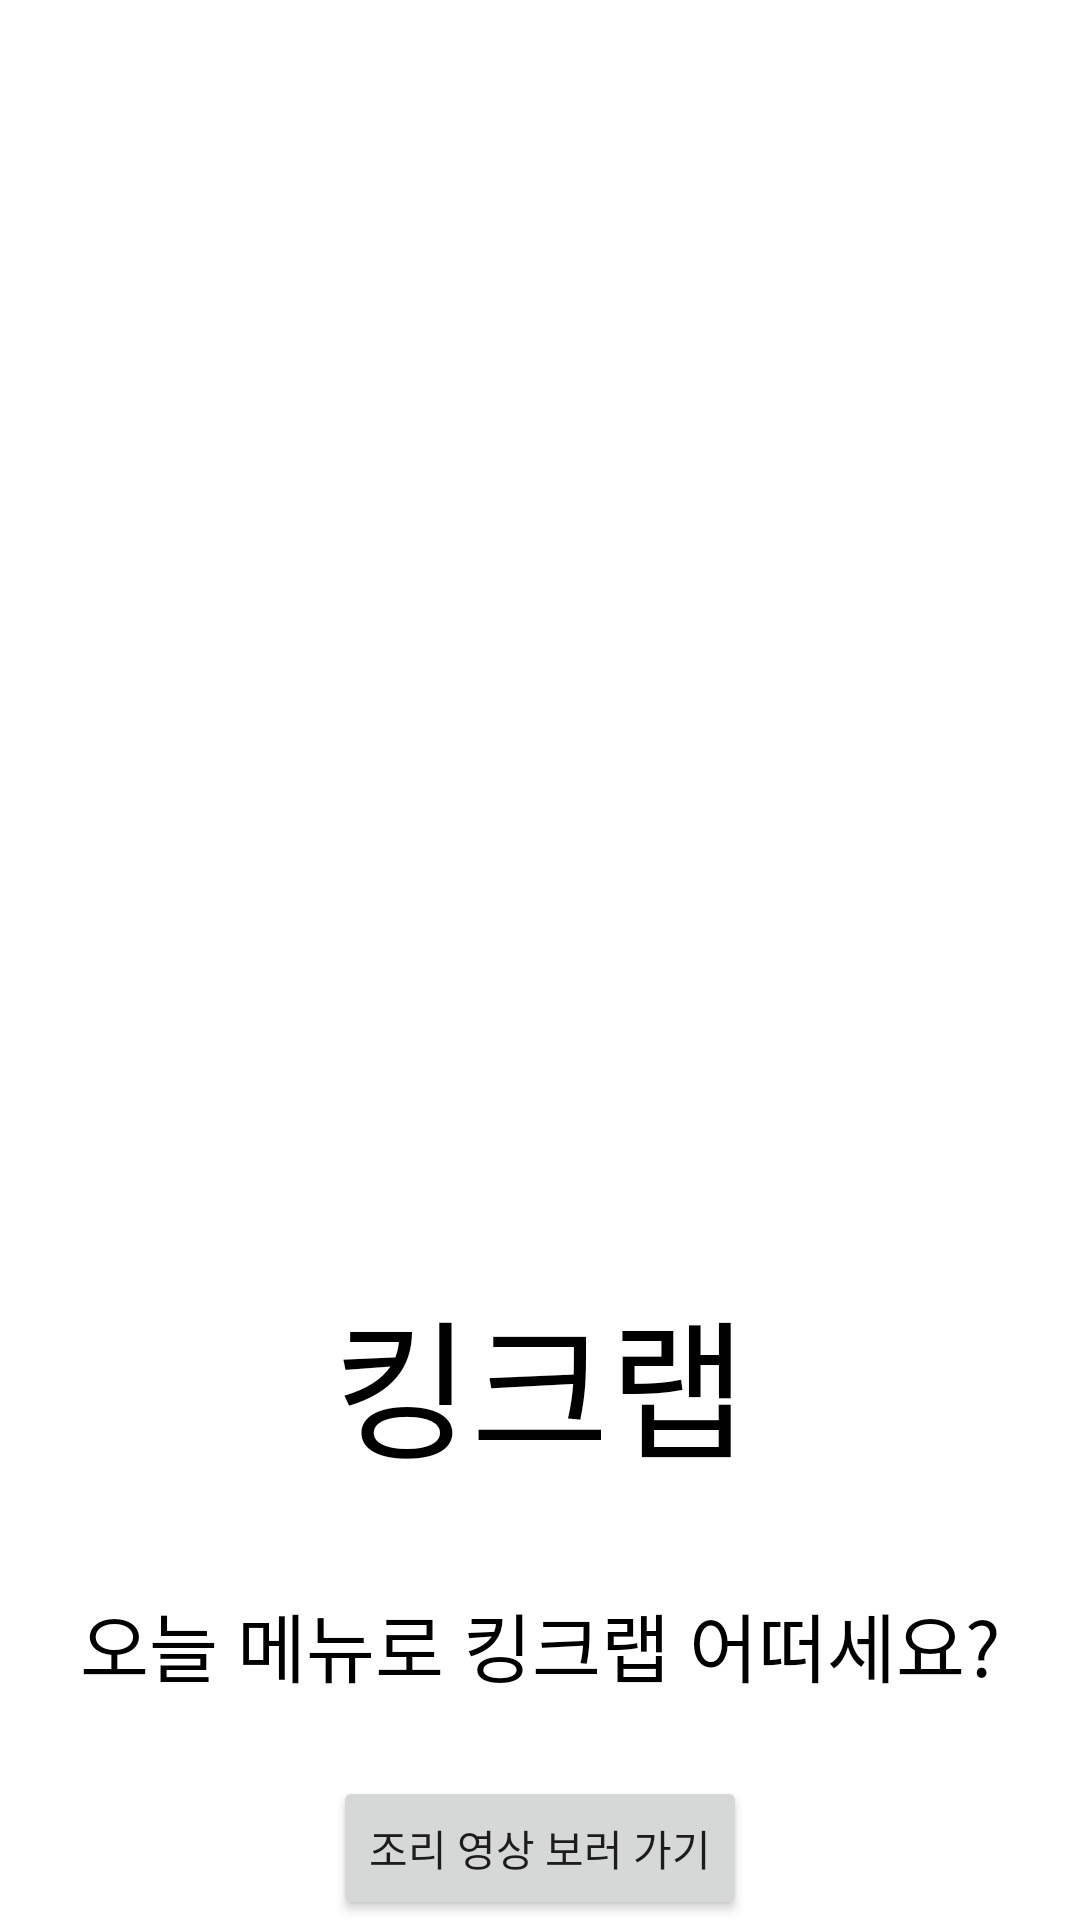

Android layout source for this screen:
<!-- AndroidManifest.xml: application theme Theme.Choose -->
<!-- res/layout/food9.xml -->
<?xml version="1.0" encoding="utf-8"?>
<LinearLayout xmlns:android="http://schemas.android.com/apk/res/android"
    android:orientation="vertical"
    android:layout_width="match_parent"
    android:layout_height="match_parent">

    <LinearLayout
        android:layout_width="match_parent"
        android:layout_height="417dp"
        android:layout_weight="0"
        android:background="@drawable/meet9"
        android:orientation="vertical"></LinearLayout>

    <LinearLayout
        android:layout_width="match_parent"
        android:layout_height="match_parent"
        android:orientation="vertical"
        android:layout_weight="1"
        >
        <TextView
            android:layout_width="match_parent"
            android:layout_height="match_parent"
            android:layout_weight="1"
            android:textSize="50dp"
            android:gravity="center"
            android:textColor="#000000"
            android:text="킹크랩"/>
        <TextView
            android:layout_width="match_parent"
            android:layout_height="match_parent"
            android:layout_weight="1"
            android:gravity="center"
            android:textSize="25dp"
            android:textColor="#000000"
            android:text="오늘 메뉴로 킹크랩 어떠세요?" />
        <Button
            android:layout_width="wrap_content"
            android:layout_height="wrap_content"
            android:layout_gravity="center"
            android:id="@+id/btnlink9"
            android:text="조리 영상 보러 가기"/>
    </LinearLayout>
</LinearLayout>
<!-- resources referenced by this layout -->
<resources>
  <style name="Theme.Choose" parent="Theme.MaterialComponents.DayNight.DarkActionBar">
          
          <item name="colorPrimary">#659d03</item>
          <item name="colorPrimaryVariant">#4f7c00</item>
          <item name="colorOnPrimary">@color/white</item>
          
          <item name="colorSecondary">@color/teal_200</item>
          <item name="colorSecondaryVariant">@color/teal_700</item>
          <item name="colorOnSecondary">@color/black</item>
          
          <item name="android:statusBarColor" tools:targetApi="l">?attr/colorPrimaryVariant</item>
      </style>
  <!-- not gathered from this repository: default colours our renderer supplied (Android Studio template values) -->
  <color name="teal_200">#FF03DAC5</color>
  <color name="teal_700">#FF018786</color>
  <color name="black">#FF000000</color>
  <color name="white">#FFFFFFFF</color>
</resources>
